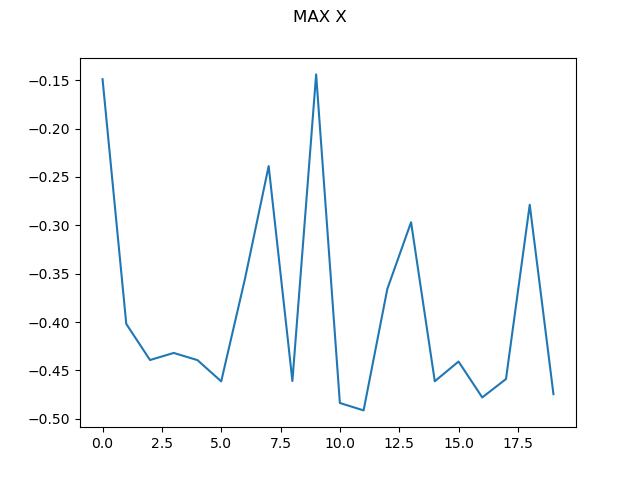

Data behind this chart, as committed beside it:
0, -0.14900861918233504
1, -0.402
2, -0.4393
3, -0.432
4, -0.4394
5, -0.4614
6, -0.3555
7, -0.2388
8, -0.461
9, -0.1441
10, -0.4837
11, -0.4914
12, -0.3658
13, -0.2969
14, -0.4613
15, -0.4409
16, -0.478
17, -0.4589
18, -0.2788
19, -0.4746
